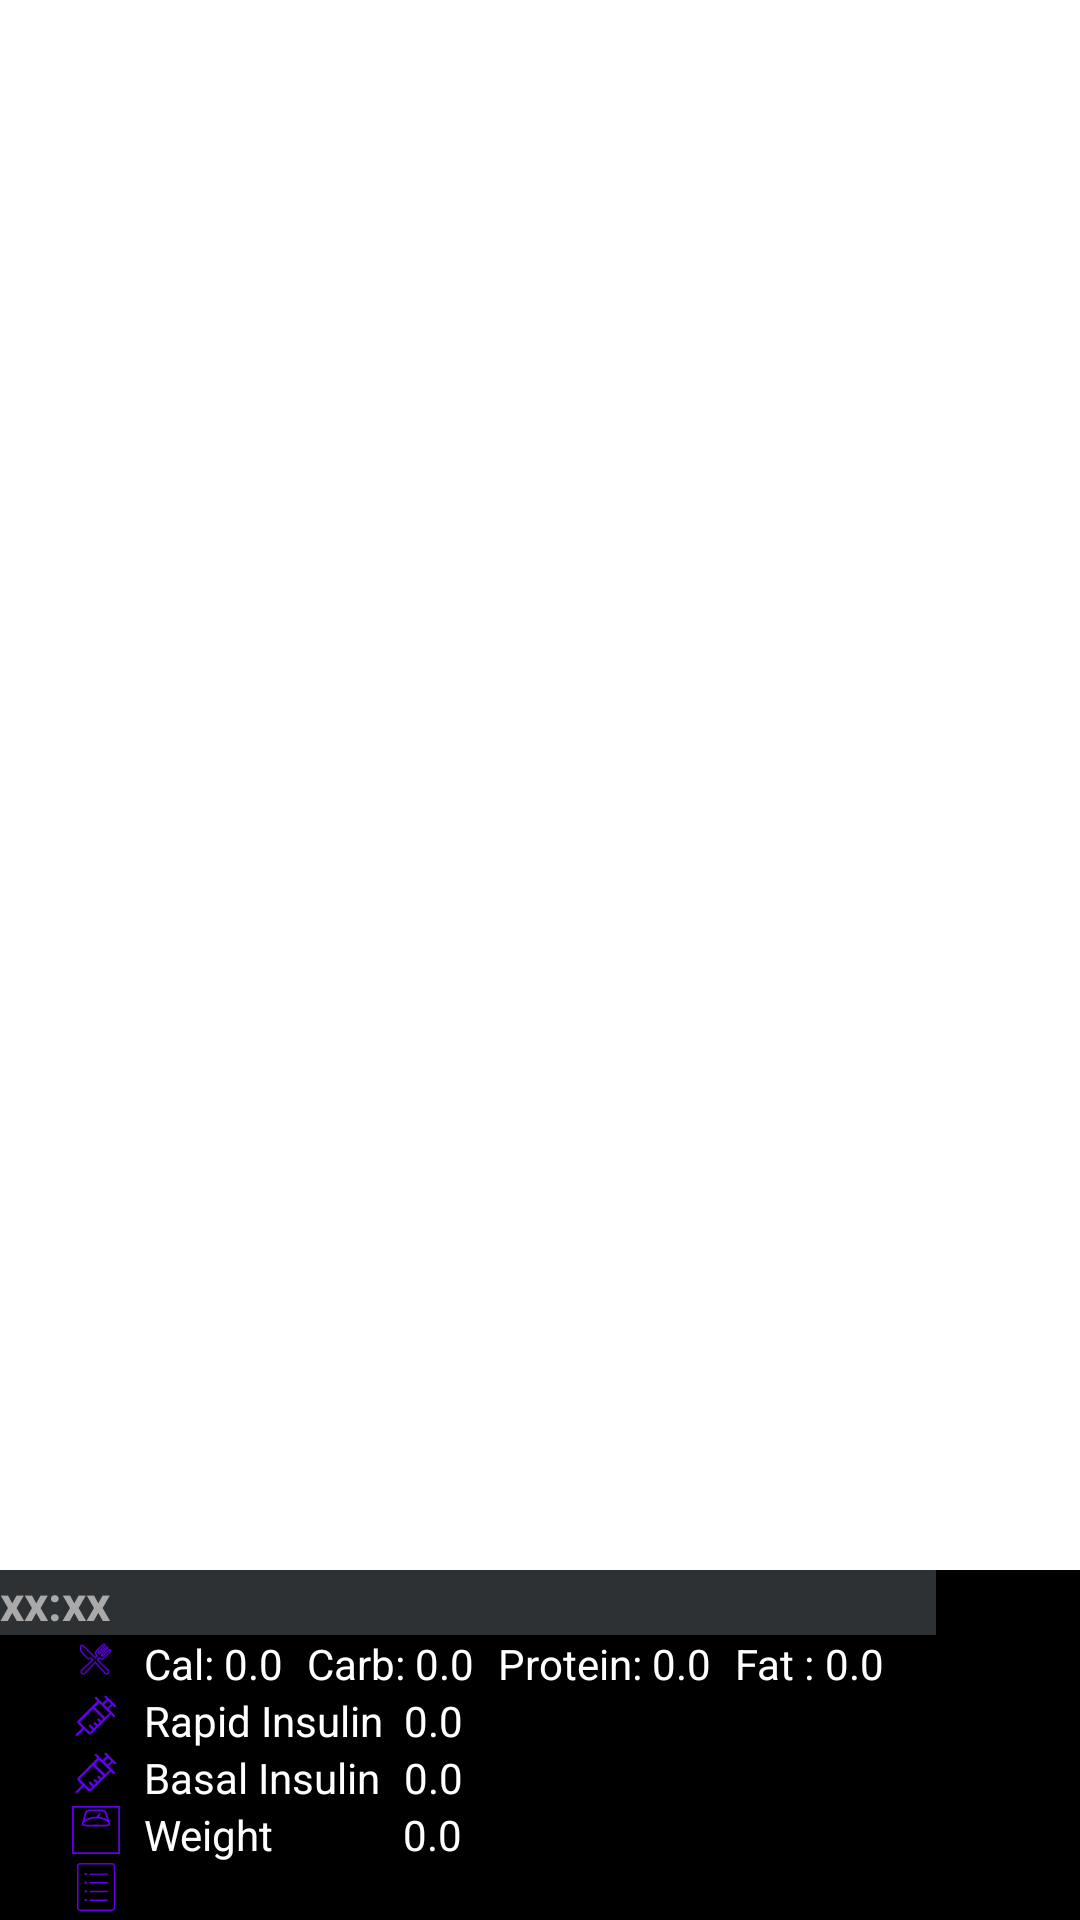

Reconstruct the res/layout file that produces this screen, plus the resources it refers to.
<!-- AndroidManifest.xml: application theme Theme.Diabetus -->
<!-- res/layout/diary_row.xml -->
<?xml version="1.0" encoding="utf-8"?>
<androidx.constraintlayout.widget.ConstraintLayout xmlns:android="http://schemas.android.com/apk/res/android"
    xmlns:app="http://schemas.android.com/apk/res-auto"
    android:layout_width="match_parent"
    android:layout_height="wrap_content">

    <androidx.constraintlayout.widget.ConstraintLayout
        android:id="@+id/cardView"
        android:layout_width="0dp"
        android:layout_height="wrap_content"
        android:background="@color/black"
        app:layout_constraintBottom_toBottomOf="parent"
        app:layout_constraintEnd_toEndOf="parent"
        app:layout_constraintHorizontal_bias="0.0"
        app:layout_constraintStart_toStartOf="parent"
        app:layout_constraintTop_toTopOf="parent"
        app:layout_constraintVertical_bias="1.0"
        app:contentPadding="16dp"
        app:cardElevation="2dp"
        app:cardCornerRadius="5dp">


        <TextView
            android:id="@+id/diary_header"
            android:layout_width="0dp"
            android:layout_height="wrap_content"
            android:background="@color/material_dynamic_neutral20"
            android:hint="@string/TimeFormat"
            android:inputType="none"
            android:textColor="@color/white"
            android:textSize="16sp"
            android:textStyle="bold"
            app:layout_constraintEnd_toStartOf="@+id/diary_bs"
            app:layout_constraintStart_toStartOf="parent"
            app:layout_constraintTop_toTopOf="parent" />

            <TextView
                android:id="@+id/diary_bs"
                android:layout_width="48dp"
                android:layout_height="0dp"
                android:background="@color/black"
                android:gravity="center"
                android:inputType="none"
                android:textColor="@color/white"
                android:textSize="16sp"
                android:textStyle="bold"
                app:layout_constraintBottom_toBottomOf="@+id/diary_header"
                app:layout_constraintEnd_toEndOf="parent"
                app:layout_constraintTop_toTopOf="parent" />

        <LinearLayout
            android:id="@+id/linearLayout12"
            android:layout_width="match_parent"
            android:layout_height="match_parent"
            android:orientation="vertical"
            app:layout_constraintBottom_toBottomOf="parent"
            app:layout_constraintEnd_toEndOf="parent"
            app:layout_constraintStart_toStartOf="parent"
            app:layout_constraintTop_toBottomOf="@+id/diary_header">

            <LinearLayout
                android:layout_width="match_parent"
                android:layout_height="match_parent"
                android:orientation="horizontal">

                <ImageView
                    android:id="@+id/diary_MealImage"
                    android:layout_width="16dp"
                    android:layout_height="16dp"
                    android:layout_marginStart="24dp"
                    app:srcCompat="@drawable/ic_meal"
                    app:tint="@color/primary"
                    android:contentDescription="@string/meal" />

                <TextView
                    android:id="@+id/diary_CalorieText"
                    android:layout_width="wrap_content"
                    android:layout_height="wrap_content"
                    android:layout_marginStart="8dp"
                    android:background="@color/black"
                    android:text="Cal: "
                    android:textColor="@color/white" />

                <TextView
                    android:id="@+id/diary_Calorie"
                    android:layout_width="wrap_content"
                    android:layout_height="wrap_content"
                    android:background="@color/black"
                    android:text="@string/DefaultDecimal"
                    android:textColor="@color/white" />

                <TextView
                    android:id="@+id/diary_CarbText"
                    android:layout_width="wrap_content"
                    android:layout_height="wrap_content"
                    android:layout_marginStart="8dp"
                    android:background="@color/black"
                    android:text="Carb: "
                    android:textColor="@color/white" />

                <TextView
                    android:id="@+id/diary_Carb"
                    android:layout_width="wrap_content"
                    android:layout_height="wrap_content"
                    android:background="@color/black"
                    android:text="@string/DefaultDecimal"
                    android:textColor="@color/white" />

                <TextView
                    android:id="@+id/diary_ProteinText"
                    android:layout_width="wrap_content"
                    android:layout_height="wrap_content"
                    android:layout_marginStart="8dp"
                    android:background="@color/black"
                    android:text="Protein: "
                    android:textColor="@color/white" />

                <TextView
                    android:id="@+id/diary_Protein"
                    android:layout_width="wrap_content"
                    android:layout_height="wrap_content"
                    android:background="@color/black"
                    android:text="@string/DefaultDecimal"
                    android:textColor="@color/white" />

                <TextView
                    android:id="@+id/diary_FaText"
                    android:layout_width="wrap_content"
                    android:layout_height="wrap_content"
                    android:layout_marginStart="8dp"
                    android:background="@color/black"
                    android:text="Fat : "
                    android:textColor="@color/white" />

                <TextView
                    android:id="@+id/diary_Fat"
                    android:layout_width="wrap_content"
                    android:layout_height="wrap_content"
                    android:background="@color/black"
                    android:text="@string/DefaultDecimal"
                    android:textColor="@color/white" />
            </LinearLayout>

            <LinearLayout
                android:layout_width="match_parent"
                android:layout_height="match_parent"
                android:orientation="horizontal">

                <ImageView
                    android:id="@+id/diary_RapidImage"
                    android:layout_width="16dp"
                    android:layout_height="16dp"
                    android:layout_marginStart="24dp"
                    app:srcCompat="@drawable/ic_injection_4"
                    app:tint="@color/primary"
                    android:contentDescription="@string/rapid_insulin" />

                <TextView
                    android:id="@+id/diary_RapidInsulinText"
                    android:layout_width="wrap_content"
                    android:layout_height="wrap_content"
                    android:layout_marginStart="8dp"
                    android:text="@string/rapid_insulin" />

                <TextView
                    android:id="@+id/diary_RapidInsulin"
                    android:layout_width="wrap_content"
                    android:layout_height="wrap_content"
                    android:layout_marginStart="7dp"
                    android:background="@color/black"
                    android:text="@string/DefaultDecimal"
                    android:textColor="@color/white" />
            </LinearLayout>

            <LinearLayout
                android:layout_width="match_parent"
                android:layout_height="match_parent"
                android:orientation="horizontal">

                <ImageView
                    android:id="@+id/diary_BasalImage"
                    android:layout_width="16dp"
                    android:layout_height="16dp"
                    android:layout_marginStart="24dp"
                    app:srcCompat="@drawable/ic_injection_4"
                    app:tint="@color/primary"
                    android:contentDescription="@string/basal_insulin" />

                <TextView
                    android:id="@+id/diary_BasalInsulinText"
                    android:layout_width="wrap_content"
                    android:layout_height="wrap_content"
                    android:layout_marginStart="8dp"
                    android:text="@string/basal_insulin" />

                <TextView
                    android:id="@+id/diary_BasalInsulin"
                    android:layout_width="wrap_content"
                    android:layout_height="wrap_content"
                    android:layout_marginStart="8dp"
                    android:background="@color/black"
                    android:text="@string/DefaultDecimal"
                    android:textColor="@color/white" />
            </LinearLayout>

            <LinearLayout
                android:layout_width="match_parent"
                android:layout_height="match_parent"
                android:orientation="horizontal">

                <ImageView
                    android:id="@+id/diary_WeightImage"
                    android:layout_width="16dp"
                    android:layout_height="16dp"
                    android:layout_marginStart="24dp"
                    app:srcCompat="@drawable/ic_scale_weight"
                    app:tint="@color/primary"
                    android:contentDescription="@string/Weight" />

                <TextView
                    android:id="@+id/diary_WeightText"
                    android:layout_width="wrap_content"
                    android:layout_height="wrap_content"
                    android:layout_marginStart="8dp"
                    android:text="@string/Weight" />

                <TextView
                    android:id="@+id/diary_Weight"
                    android:layout_width="wrap_content"
                    android:layout_height="wrap_content"
                    android:layout_marginStart="43dp"
                    android:background="@color/black"
                    android:text="@string/DefaultDecimal"
                    android:textColor="@color/white" />
            </LinearLayout>

            <LinearLayout
                android:layout_width="match_parent"
                android:layout_height="match_parent"
                android:orientation="horizontal">

                <ImageView
                    android:id="@+id/diary_MealTextImage"
                    android:layout_width="16dp"
                    android:layout_height="16dp"
                    android:layout_marginStart="24dp"
                    app:srcCompat="@drawable/ic_note_72"
                    app:tint="@color/primary"
                    android:contentDescription="@string/Note" />

                <TextView
                    android:id="@+id/diary_Meal"
                    android:layout_width="match_parent"
                    android:layout_height="wrap_content"
                    android:layout_marginStart="8dp"
                    android:text="@string/Empty"
                    android:textColor="@color/white" />
            </LinearLayout>
        </LinearLayout>

    </androidx.constraintlayout.widget.ConstraintLayout>
</androidx.constraintlayout.widget.ConstraintLayout>
<!-- resources referenced by this layout -->
<resources>
  <color name="black">#FF000000</color>
  <color name="primary">#FF6200EE</color>
  <color name="white">#FFFFFFFF</color>
  <!-- drawable ic_injection_4 (drawable) -->
  <vector xmlns:android="http://schemas.android.com/apk/res/android"
      android:width="1024dp"
      android:height="1024dp"
      android:viewportWidth="1024"
      android:viewportHeight="1024">
    <path
        android:fillColor="#FF000000"
        android:pathData="M939.5,289.3l-51.2,-51.2 -102.4,-102.4 -51.2,-51.2c-10.2,-10.2 -25.6,-10.2 -35.8,0s-10.2,25.6 0,35.8l33.3,33.3 -79.4,79.4 -122.9,-122.9c-10.2,-10.2 -25.6,-10.2 -35.8,0s-10.2,25.6 0,35.8l46.1,46.1 -412.2,412.2c-20.5,20.5 -20.5,51.2 0,71.7l89.6,89.6 -135.7,135.7c-10.2,10.2 -10.2,25.6 0,35.8s25.6,10.2 35.8,0l135.7,-135.7 89.6,89.6c10.2,10.2 23,15.4 35.8,15.4 12.8,0 25.6,-5.1 35.8,-15.4l412.2,-412.2 46.1,46.1c10.2,10.2 25.6,10.2 35.8,0s10.2,-25.6 0,-35.8l-122.9,-122.9 79.4,-79.4 33.3,33.3c10.2,10.2 25.6,10.2 35.8,0s15.4,-20.5 5.1,-30.7zM381.4,860.2l-217.6,-217.6 284.2,-284.2 12.8,12.8 7.7,7.7 197.1,197.1 -41,41 -43.5,-43.5c-10.2,-10.2 -25.6,-10.2 -35.8,0s-10.2,25.6 0,35.8l43.5,43.5 -41,41 -43.5,-43.5c-10.2,-10.2 -25.6,-10.2 -35.8,0s-10.2,25.6 0,35.8l43.5,43.5 -41,41 -69.1,-69.1c-10.2,-10.2 -25.6,-10.2 -35.8,0s-10.2,25.6 0,35.8l69.1,69.1 -53.8,53.8zM704,540.2l-197.1,-197.1 -17.9,-17.9 92.2,-92.2 217.6,217.6 -94.7,89.6zM755.2,335.4l-66.6,-66.6 79.4,-79.4 66.6,66.6 -79.4,79.4z"/>
  </vector>
  <string name="DefaultDecimal">0.0</string>
  <string name="Empty"> </string>
  <string name="Note">Note</string>
  <string name="TimeFormat">xx:xx</string>
  <string name="Weight">Weight</string>
  <string name="basal_insulin">Basal Insulin</string>
  <string name="meal">Meal</string>
  <string name="rapid_insulin">Rapid Insulin</string>
  <style name="Theme.Diabetus" parent="Theme.MaterialComponents.DayNight.DarkActionBar">
          
          <item name="colorPrimary">@color/purple_500</item>
          <item name="colorPrimaryVariant">@color/purple_700</item>
          <item name="colorOnPrimary">@color/white</item>
          
          <item name="colorSecondary">@color/teal_200</item>
          <item name="colorSecondaryVariant">@color/teal_700</item>
          <item name="colorOnSecondary">@color/white</item>
          
          <item name="actionBarTheme">@style/MyActionBar</item>
          
          <item name="android:textColor">@color/white</item>
          <item name="android:textColorHint">@android:color/darker_gray</item>
      </style>
  <color name="purple_500">#FF6200EE</color>
  <color name="purple_700">#FF3700B3</color>
  <color name="teal_200">#FF03DAC5</color>
  <color name="teal_700">#FF018786</color>
  <style name="MyActionBar" parent="ThemeOverlay.MaterialComponents.ActionBar">
       <item name="android:background">@color/primary</item>&gt;
      </style>
</resources>
